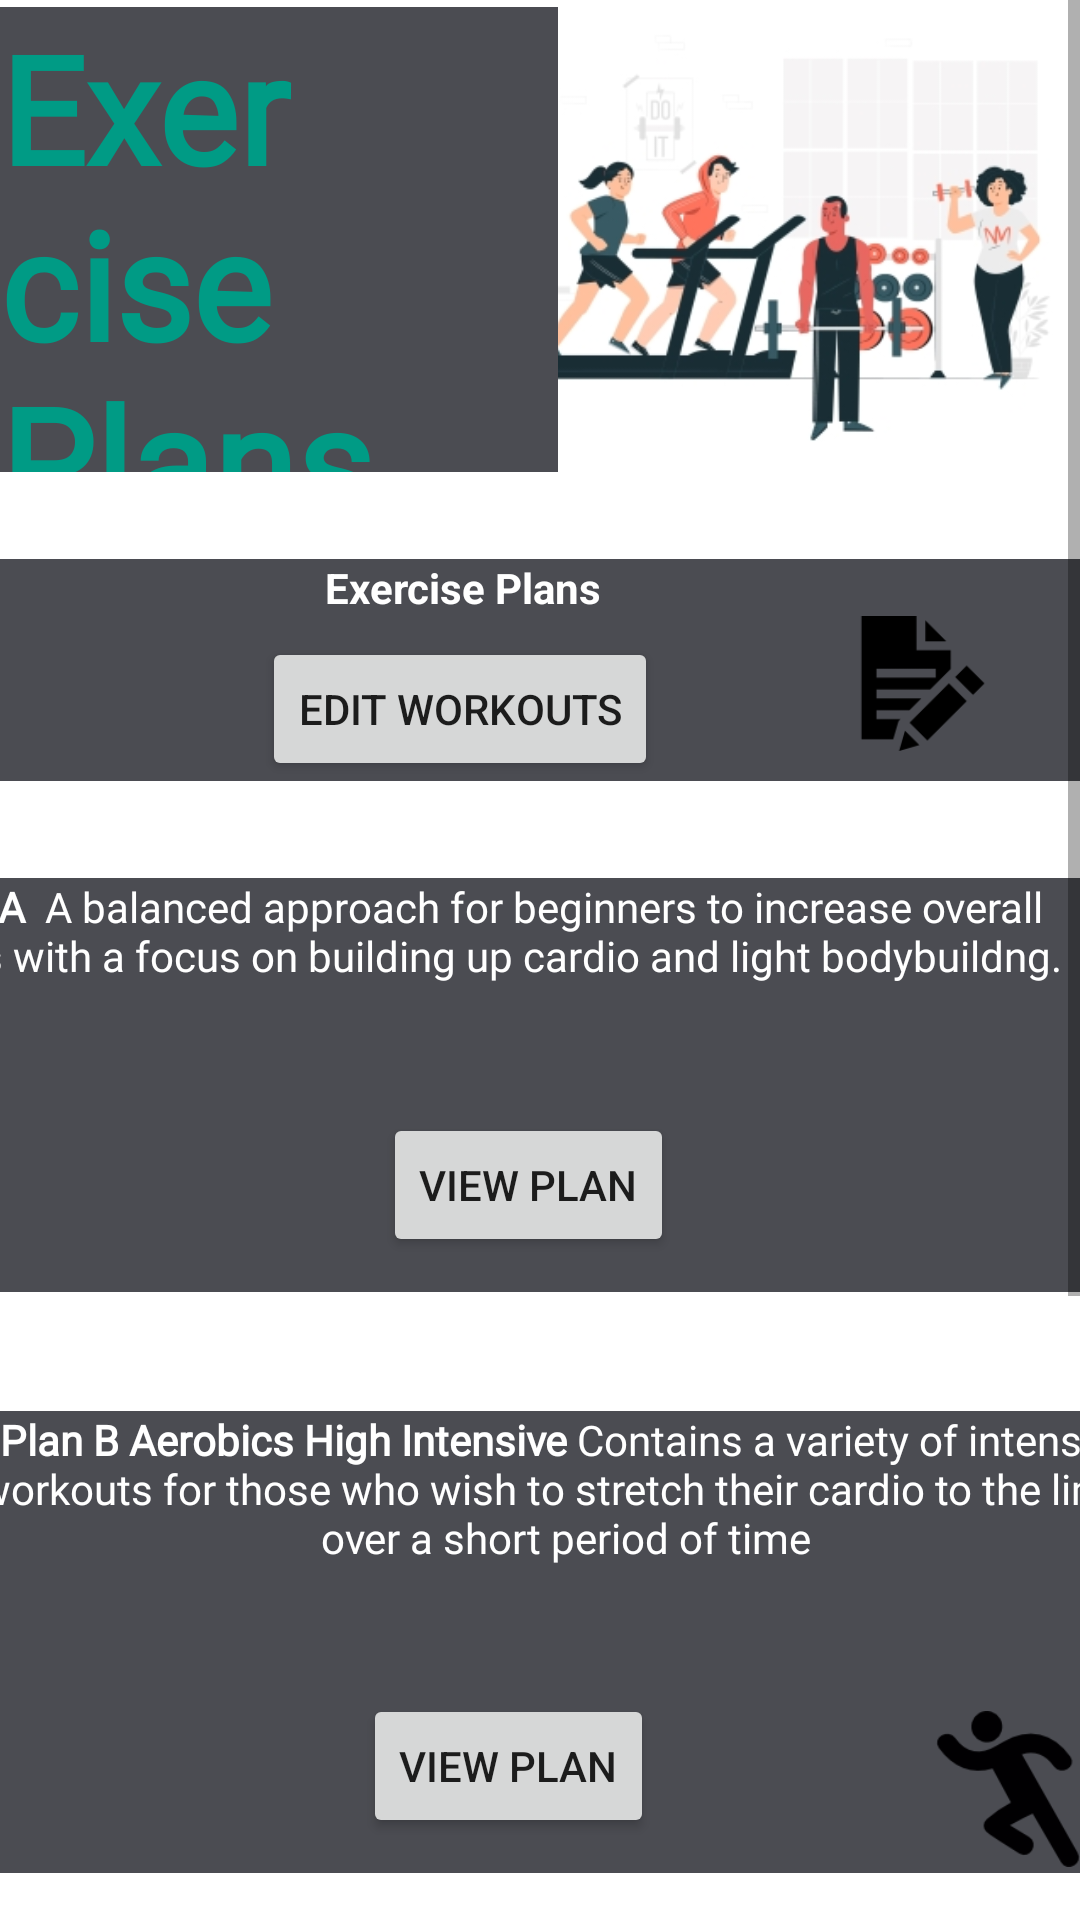

Android layout source for this screen:
<!-- AndroidManifest.xml: application theme Theme.EveryMoveApp -->
<!-- res/layout/activity_raeed_main.xml -->
<?xml version="1.0" encoding="utf-8"?>
<ScrollView xmlns:android="http://schemas.android.com/apk/res/android"
xmlns:app="http://schemas.android.com/apk/res-auto"
xmlns:tools="http://schemas.android.com/tools"
android:layout_width="match_parent"
android:layout_height="match_parent"
android:fillViewport="true"
android:textAlignment="center">

<androidx.constraintlayout.widget.ConstraintLayout

    android:layout_width="match_parent"
    android:layout_height="wrap_content"
    android:background="@drawable/background2"
    tools:context=".RaeedMainActivity">


    <TextView
        android:id="@+id/txtTitle"
        android:layout_width="412dp"
        android:layout_height="74dp"
        android:background="#4B4C52"
        android:backgroundTint="#4B4C52"
        android:text="@string/excercise_plans"
        android:textAlignment="center"
        android:textColor="@color/white"
        app:layout_constraintBottom_toBottomOf="parent"
        app:layout_constraintEnd_toEndOf="parent"
        app:layout_constraintHorizontal_bias="1.0"
        app:layout_constraintStart_toStartOf="parent"
        app:layout_constraintTop_toTopOf="parent"
        app:layout_constraintVertical_bias="0.213" />

    <TextView
        android:id="@+id/textView6"
        android:layout_width="406dp"
        android:layout_height="141dp"
        android:layout_marginTop="529dp"
        android:background="#4B4C52"
        android:text="@string/ex_plan3"
        android:textAlignment="center"
        android:textColor="@color/white"
        app:layout_constraintBottom_toBottomOf="parent"
        app:layout_constraintEnd_toEndOf="parent"
        app:layout_constraintHorizontal_bias="1.0"
        app:layout_constraintStart_toStartOf="parent"
        app:layout_constraintTop_toTopOf="parent"
        app:layout_constraintVertical_bias="0.418" />

    <TextView
        android:id="@+id/textView5"
        android:layout_width="408dp"
        android:layout_height="154dp"
        android:background="#4B4C52"
        android:fontFamily="@font/roboto"
        android:text="@string/ex_plan2"
        android:textAlignment="center"
        android:textColor="@color/white"
        app:layout_constraintBottom_toBottomOf="parent"
        app:layout_constraintEnd_toEndOf="parent"
        app:layout_constraintHorizontal_bias="0.333"
        app:layout_constraintStart_toStartOf="parent"
        app:layout_constraintTop_toTopOf="parent"
        app:layout_constraintVertical_bias="0.592" />

    <TextView
        android:id="@+id/textView4"
        android:layout_width="408dp"
        android:layout_height="138dp"
        android:background="#4B4C52"
        android:fontFamily="@font/roboto"
        android:text="@string/ex_plan1"
        android:textAlignment="center"
        android:textColor="@color/white"
        app:layout_constraintBottom_toBottomOf="parent"
        app:layout_constraintEnd_toEndOf="parent"
        app:layout_constraintHorizontal_bias="1.0"
        app:layout_constraintStart_toStartOf="parent"
        app:layout_constraintTop_toTopOf="parent"
        app:layout_constraintVertical_bias="0.361" />

    <Button
        android:id="@+id/btnA"
        android:layout_width="wrap_content"
        android:layout_height="wrap_content"
        android:text="@string/btn_viewplan"
        app:layout_constraintBottom_toBottomOf="parent"
        app:layout_constraintEnd_toEndOf="parent"
        app:layout_constraintHorizontal_bias="0.486"
        app:layout_constraintStart_toStartOf="parent"
        app:layout_constraintTop_toTopOf="parent"
        app:layout_constraintVertical_bias="0.412" />

    <Button
        android:id="@+id/btnB"
        android:layout_width="wrap_content"
        android:layout_height="wrap_content"
        android:text="@string/btn_viewplan"
        app:layout_constraintBottom_toBottomOf="parent"
        app:layout_constraintEnd_toEndOf="parent"
        app:layout_constraintHorizontal_bias="0.46"
        app:layout_constraintStart_toStartOf="parent"
        app:layout_constraintTop_toTopOf="parent"
        app:layout_constraintVertical_bias="0.627" />

    <ImageView
        android:id="@+id/imageView"
        android:layout_width="46dp"
        android:layout_height="42dp"
        app:layout_constraintBottom_toBottomOf="@+id/textView4"
        app:layout_constraintEnd_toEndOf="@+id/textView4"
        app:layout_constraintHorizontal_bias="0.914"
        app:layout_constraintStart_toStartOf="@+id/textView4"
        app:layout_constraintTop_toTopOf="@+id/textView4"
        app:layout_constraintVertical_bias="0.833"
        app:srcCompat="@drawable/heart" />

    <Button
        android:id="@+id/btnC"
        android:layout_width="wrap_content"
        android:layout_height="wrap_content"
        android:text="@string/btn_viewplan"
        app:layout_constraintBottom_toBottomOf="parent"
        app:layout_constraintEnd_toEndOf="parent"
        app:layout_constraintHorizontal_bias="0.486"
        app:layout_constraintStart_toStartOf="parent"
        app:layout_constraintTop_toTopOf="parent"
        app:layout_constraintVertical_bias="0.809" />

    <TextView
        android:id="@+id/textView2"
        android:layout_width="411dp"
        android:layout_height="134dp"
        android:layout_marginTop="28dp"
        android:background="#4B4C52"
        android:text="@string/ex_plan4"
        android:textAlignment="center"
        android:textColor="@color/white"
        app:layout_constraintBottom_toBottomOf="parent"
        app:layout_constraintEnd_toEndOf="parent"
        app:layout_constraintHorizontal_bias="0.333"
        app:layout_constraintStart_toStartOf="parent"
        app:layout_constraintTop_toBottomOf="@+id/textView6"
        app:layout_constraintVertical_bias="0.0" />

    <Button
        android:id="@+id/EditsBtn"
        android:layout_width="wrap_content"
        android:layout_height="wrap_content"
        android:text="Edit workouts"
        android:textAlignment="center"
        app:layout_constraintBottom_toBottomOf="@+id/txtTitle"
        app:layout_constraintEnd_toEndOf="@+id/txtTitle"
        app:layout_constraintHorizontal_bias="0.498"
        app:layout_constraintStart_toStartOf="@+id/txtTitle"
        app:layout_constraintTop_toTopOf="@+id/txtTitle"
        app:layout_constraintVertical_bias="1.0" />

    <ImageView
        android:id="@+id/imageView6"
        android:layout_width="226dp"
        android:layout_height="155dp"
        android:layout_gravity="top"
        app:layout_constraintBottom_toTopOf="@+id/txtTitle"
        app:layout_constraintEnd_toEndOf="parent"
        app:layout_constraintHorizontal_bias="1.0"
        app:layout_constraintStart_toStartOf="parent"
        app:layout_constraintTop_toTopOf="parent"
        app:layout_constraintVertical_bias="0.0"
        app:srcCompat="@drawable/workoutshome2" />

    <TextView
        android:id="@+id/txtExcerciseTitle"
        android:layout_width="186dp"
        android:layout_height="155dp"
        android:layout_gravity="top"
        android:background="#4B4C52"
        android:fontFamily="@font/lobster"
        android:text="@string/title"
        android:textColor="#009B85"
        android:textSize="50sp"
        android:textStyle="bold"
        app:layout_constraintBottom_toTopOf="@+id/txtTitle"
        app:layout_constraintEnd_toEndOf="parent"
        app:layout_constraintHorizontal_bias="0.0"
        app:layout_constraintStart_toStartOf="parent"
        app:layout_constraintTop_toTopOf="parent"
        app:layout_constraintVertical_bias="0.071" />

    <ImageView
        android:id="@+id/imageView4"
        android:layout_width="52dp"
        android:layout_height="45dp"
        app:layout_constraintBottom_toBottomOf="@+id/txtTitle"
        app:layout_constraintEnd_toEndOf="@+id/txtTitle"
        app:layout_constraintHorizontal_bias="0.927"
        app:layout_constraintStart_toStartOf="@+id/txtTitle"
        app:layout_constraintTop_toTopOf="@+id/txtTitle"
        app:layout_constraintVertical_bias="0.655"
        app:srcCompat="@drawable/file" />

    <ImageView
        android:id="@+id/imageView5"
        android:layout_width="59dp"
        android:layout_height="68dp"
        app:layout_constraintBottom_toBottomOf="@+id/textView6"
        app:layout_constraintEnd_toEndOf="@+id/textView6"
        app:layout_constraintHorizontal_bias="0.911"
        app:layout_constraintStart_toStartOf="parent"
        app:layout_constraintTop_toTopOf="@+id/textView6"
        app:layout_constraintVertical_bias="1.0"
        app:srcCompat="@drawable/strength" />

    <ImageView
        android:id="@+id/imageView7"
        android:layout_width="52dp"
        android:layout_height="56dp"
        app:layout_constraintBottom_toBottomOf="@+id/textView5"
        app:layout_constraintEnd_toEndOf="@+id/textView5"
        app:layout_constraintHorizontal_bias="0.915"
        app:layout_constraintStart_toStartOf="@+id/textView5"
        app:layout_constraintTop_toTopOf="@+id/textView5"
        app:layout_constraintVertical_bias="1.0"
        app:srcCompat="@drawable/runner" />

    <Button
        android:id="@+id/btnD"
        android:layout_width="wrap_content"
        android:layout_height="wrap_content"
        android:text="View Plan"
        app:layout_constraintBottom_toBottomOf="@+id/textView2"
        app:layout_constraintEnd_toEndOf="@+id/textView2"
        app:layout_constraintHorizontal_bias="0.489"
        app:layout_constraintStart_toStartOf="@+id/textView2"
        app:layout_constraintTop_toTopOf="@+id/textView2"
        app:layout_constraintVertical_bias="0.813" />

    <ImageView
        android:id="@+id/imageView8"
        android:layout_width="71dp"
        android:layout_height="63dp"
        app:layout_constraintBottom_toBottomOf="parent"
        app:layout_constraintEnd_toEndOf="@+id/textView2"
        app:layout_constraintHorizontal_bias="0.92"
        app:layout_constraintStart_toStartOf="@+id/textView2"
        app:layout_constraintTop_toTopOf="@+id/textView2"
        app:layout_constraintVertical_bias="0.753"
        app:srcCompat="@drawable/abs" />
</androidx.constraintlayout.widget.ConstraintLayout>
</ScrollView>
<!-- resources referenced by this layout -->
<resources>
  <color name="white">#FFFFFFFF</color>
  <!-- drawable abs: png bitmap (drawable, 4580 bytes) -->
  <!-- drawable file: png bitmap (drawable, 1430 bytes) -->
  <!-- drawable runner: png bitmap (drawable, 2657 bytes) -->
  <!-- drawable workoutshome2: jpg bitmap (drawable, 51541 bytes) -->
  <string name="btn_viewplan">View Plan</string>
  <string name="ex_plan1"> <b> Plan A </b>
  
      A balanced approach for beginners to increase overall fitness with a focus on building up cardio and light bodybuildng.
  
      </string>
  <string name="ex_plan2"> <b>Plan B Aerobics High Intensive</b>
  
  
    Contains a variety of intensive workouts for those who wish to stretch their cardio to the limits over a short period of time
  
  
      </string>
  <string name="ex_plan3"><b>Plan C Strength Training </b>
  
     A set of workouts and exercises designed to improve and boost muscle and skeleton strength from head to toe
  
      </string>
  <string name="ex_plan4"><b>Plan D Abdomen and Obliques</b>
  
          A comprehensive suite of workouts that can be employed to strengthen core muscles
  
      </string>
  <string name="excercise_plans"><b>Exercise Plans</b> </string>
  <string name="title"> <b>Exercise Plans </b></string>
  <style name="Theme.EveryMoveApp" parent="Theme.MaterialComponents.DayNight.NoActionBar">
          
          <item name="colorPrimary">#009B85</item>
          <item name="colorPrimaryVariant">#000000</item>
          <item name="colorOnPrimary">@color/white</item>
          
          <item name="colorSecondary">@color/teal_200</item>
          <item name="colorSecondaryVariant">@color/teal_700</item>
          <item name="colorOnSecondary">@color/black</item>
          
          <item name="android:statusBarColor">#3C3F41</item>
          
      </style>
  <color name="teal_200">#FF03DAC5</color>
  <color name="teal_700">#FF018786</color>
  <color name="black">#FF000000</color>
</resources>
